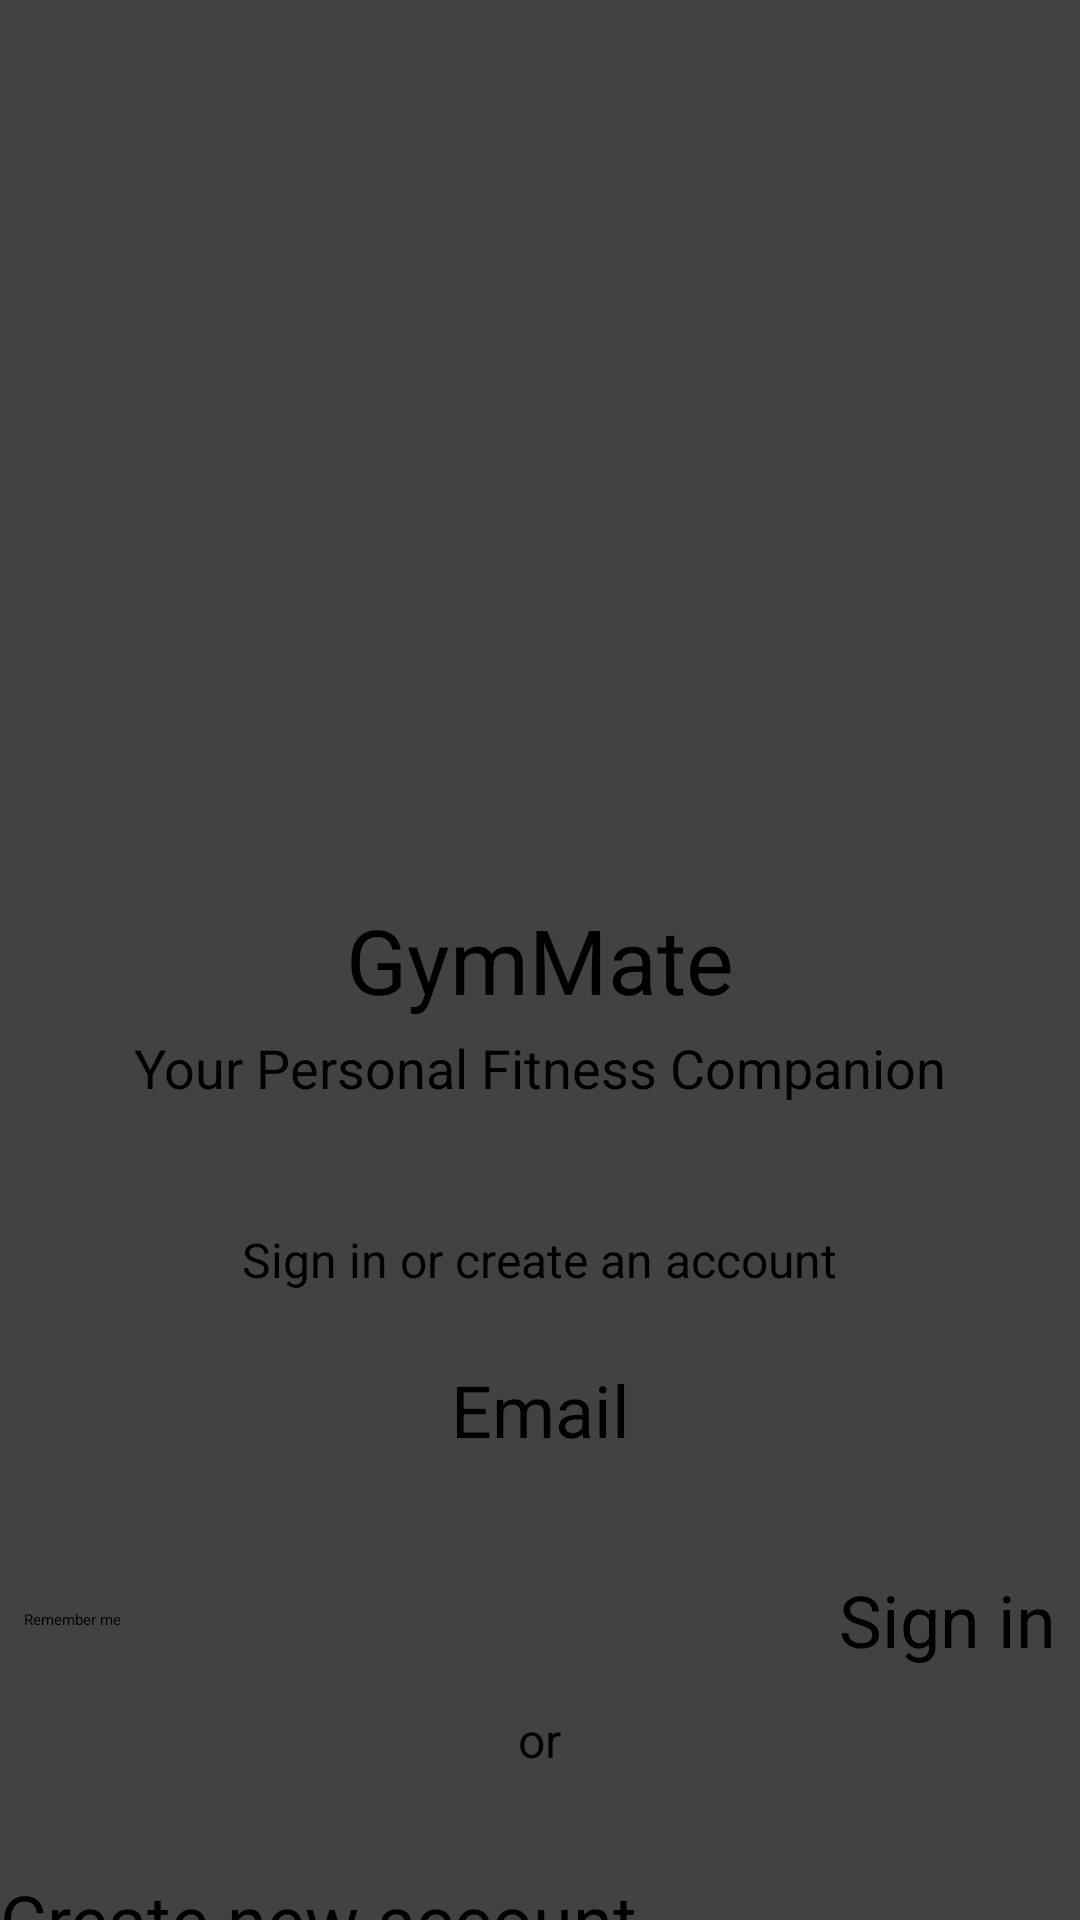

This screen was rendered from an Android layout file. Write that file and the resources it references.
<!-- AndroidManifest.xml: application theme Theme.Gymmate -->
<!-- res/layout/activity_signin.xml -->
<?xml version="1.0" encoding="utf-8"?>
<androidx.constraintlayout.widget.ConstraintLayout xmlns:android="http://schemas.android.com/apk/res/android"
    xmlns:app="http://schemas.android.com/apk/res-auto"
    xmlns:tools="http://schemas.android.com/tools"
    android:id="@+id/color"
    android:layout_width="match_parent"
    android:layout_height="match_parent"
    tools:context=".registration.Signin">


    <androidx.cardview.widget.CardView
        android:id="@+id/top"
        android:layout_width="match_parent"
        android:layout_height="match_parent"
        app:layout_constraintEnd_toEndOf="parent"
        app:layout_constraintStart_toStartOf="parent"
        app:layout_constraintTop_toTopOf="parent">

        <ImageView
            android:id="@+id/imageView"
            android:layout_width="300dp"
            android:layout_height="300dp"
            android:layout_gravity="center_horizontal"
            app:srcCompat="@drawable/gymmate_logo" />

        <TextView
            android:layout_width="wrap_content"
            android:layout_height="wrap_content"
            android:layout_gravity="center"
            android:text="GymMate"
            android:textSize="30sp" />

        <TextView
            android:layout_width="wrap_content"
            android:layout_height="wrap_content"
            android:layout_gravity="center"
            android:layout_marginTop="36dp"
            android:text="Your Personal Fitness Companion"
            android:textSize="18sp" />


        <TextView
            android:layout_width="wrap_content"
            android:layout_height="wrap_content"
            android:layout_gravity="center"
            android:layout_marginTop="100dp"
            android:text="Sign in or create an account"
            android:textSize="16sp" />

        <EditText
            android:id="@+id/et_email"
            android:layout_width="match_parent"
            android:layout_height="wrap_content"
            android:layout_gravity="center"
            android:layout_marginStart="8dp"
            android:layout_marginTop="150dp"
            android:layout_marginEnd="8dp"
            android:ems="10"
            android:hint="Email"
            android:textAlignment="center"
            android:textSize="24sp" />

        <CheckBox
            android:id="@+id/checkBox"
            android:layout_width="wrap_content"
            android:layout_height="wrap_content"
            android:layout_gravity="center|left"
            android:layout_marginTop="220dp"
            android:layout_marginLeft="8dp"
            android:text="Remember me" />

        <Button
            android:id="@+id/btn_sign_in"
            android:layout_width="wrap_content"
            android:layout_height="wrap_content"
            android:layout_gravity="center|right"
            android:layout_marginTop="220dp"
            android:layout_marginRight="8dp"
            android:text="Sign in"
            android:textSize="24sp" />

        <TextView
            android:layout_width="wrap_content"
            android:layout_height="wrap_content"
            android:layout_gravity="center"
            android:layout_marginTop="260dp"
            android:text="or"
            android:textSize="16sp" />

        <Button
            android:id="@+id/btn_new_account"
            android:layout_width="match_parent"
            android:layout_height="wrap_content"
            android:layout_gravity="center"
            android:layout_marginTop="320dp"
            android:text="Create new account"
            android:textSize="24sp" />

    </androidx.cardview.widget.CardView>

</androidx.constraintlayout.widget.ConstraintLayout>
<!-- resources referenced by this layout -->
<resources>

</resources>
